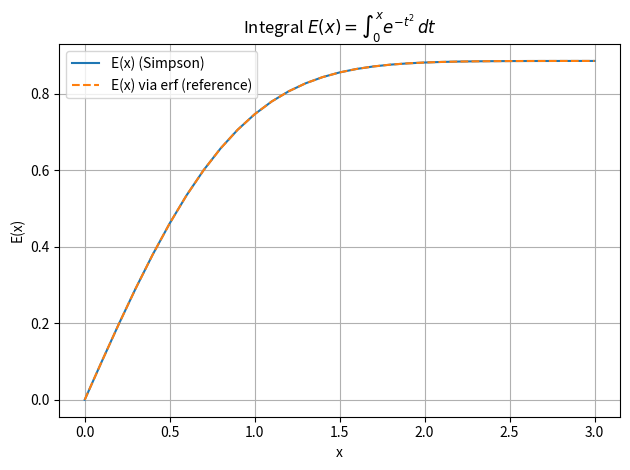

Reproduce this figure in Python.
import argparse
import numpy as np
import matplotlib.pyplot as plt
from math import erf, sqrt, pi

def f(t):
    return np.exp(-t**2)

def simpson(f, a, b, n=1000):
    if b == a:
        return 0.0
    if n % 2 == 1:
        n += 1
    x = np.linspace(a, b, n + 1)
    y = f(x)
    h = (b - a) / n
    S = y[0] + y[-1] + 4 * np.sum(y[1:-1:2]) + 2 * np.sum(y[2:-2:2])
    return h * S / 3

def main():
    parser = argparse.ArgumentParser(
        description="Compute E(x)=∫_0^x e^{-t^2} dt for x=0..3 using Simpson's rule.")
    parser.add_argument(
        "-n", "--slices",
        type=int,
        default=1000,
        help="Number of Simpson subintervals (must be even; odd values will be increased by 1).")
    args = parser.parse_args()
    n = max(2, args.slices)
    if n % 2 == 1:
        n += 1
    print(f"Using n = {n} Simpson slices")

    xs = np.round(np.arange(0.0, 3.0 + 0.1, 0.1), 10)

    E_simpson = np.array([simpson(f, 0.0, x, n=n) for x in xs])

    E_ref = (sqrt(pi) / 2.0) * np.array([erf(x) for x in xs])

    print(f"{'x':>6} {'E_simpson':>14} {'E_ref':>14} {'abs_error':>14}")
    for x, Es, Er in zip(xs, E_simpson, E_ref):
        print(f"{x:6.2f} {Es:14.9f} {Er:14.9f} {abs(Es-Er):14.3e}")

    plt.plot(xs, E_simpson, label="E(x) (Simpson)")
    plt.plot(xs, E_ref, "--", label="E(x) via erf (reference)")
    plt.xlabel("x")
    plt.ylabel("E(x)")
    plt.title(r"Integral $E(x)=\int_0^x e^{-t^2}\,dt$")
    plt.legend()
    plt.grid(True)
    plt.tight_layout()
    plt.show()

if __name__ == "__main__":
    main()
